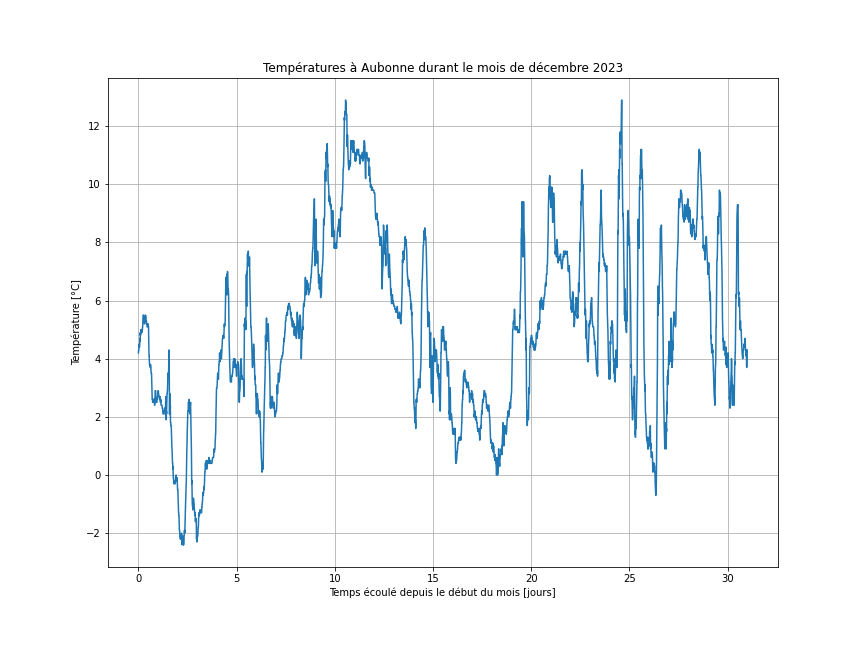

Values plotted in this chart, from the file beside it:
Date; Température moy. +2 m (°C)
01.12.2023 00:00; 4.2
01.12.2023 00:10; 4.3
01.12.2023 00:20; 4.3
01.12.2023 00:30; 4.3
01.12.2023 00:40; 4.5
01.12.2023 00:50; 4.4
01.12.2023 01:00; 4.4
01.12.2023 01:10; 4.4
01.12.2023 01:20; 4.4
01.12.2023 01:30; 4.5
01.12.2023 01:40; 4.6
01.12.2023 01:50; 4.7
01.12.2023 02:00; 4.6
01.12.2023 02:10; 4.7
01.12.2023 02:20; 4.9
01.12.2023 02:30; 4.8
01.12.2023 02:40; 4.9
01.12.2023 02:50; 4.9
01.12.2023 03:00; 4.9
01.12.2023 03:10; 5
01.12.2023 03:20; 5
01.12.2023 03:30; 4.9
01.12.2023 03:40; 5
01.12.2023 03:50; 5
01.12.2023 04:00; 4.9
01.12.2023 04:10; 4.9
01.12.2023 04:20; 5
01.12.2023 04:30; 5
01.12.2023 04:40; 5
01.12.2023 04:50; 5
01.12.2023 05:00; 5.1
01.12.2023 05:10; 5.1
01.12.2023 05:20; 5.2
01.12.2023 05:30; 5.4
01.12.2023 05:40; 5.5
01.12.2023 05:50; 5.5
01.12.2023 06:00; 5.5
01.12.2023 06:10; 5.5
01.12.2023 06:20; 5.5
01.12.2023 06:30; 5.5
01.12.2023 06:40; 5.4
01.12.2023 06:50; 5.3
01.12.2023 07:00; 5.3
01.12.2023 07:10; 5.3
01.12.2023 07:20; 5.2
01.12.2023 07:30; 5.2
01.12.2023 07:40; 5.2
01.12.2023 07:50; 5.3
01.12.2023 08:00; 5.3
01.12.2023 08:10; 5.4
01.12.2023 08:20; 5.3
01.12.2023 08:30; 5.4
01.12.2023 08:40; 5.5
01.12.2023 08:50; 5.4
01.12.2023 09:00; 5.4
01.12.2023 09:10; 5.4
01.12.2023 09:20; 5.3
01.12.2023 09:30; 5.3
01.12.2023 09:40; 5.3
01.12.2023 09:50; 5.3
... 4,404 more rows
